Run: headless pygame with SDL's dummy video driver; simulated clock (each Clock.tick advances the game by its frame time, no real sleeping); random seed 0; keys injected as events and as key.get_pressed() state; no mouse input.
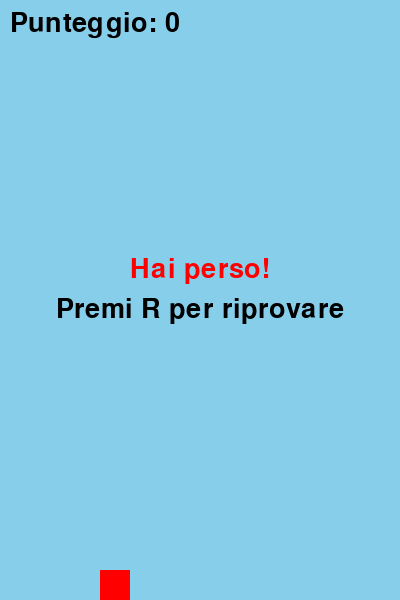
Frame 1 of 4 · flips 1–60 · no input
Frame 2 of 4 · flips 61–180 · tapped SPACE, RETURN · held RIGHT (→), D · screen unchanged from frame 1, image omitted
Frame 3 of 4 · flips 181–300 · held DOWN (↓), S · screen unchanged from frame 2, image omitted
Frame 4 of 4 · flips 301–420 · held LEFT (←), A, UP (↑), W · screen unchanged from frame 3, image omitted

The pygame program that drew these frames:

import pygame
import sys
import random
# Inizializza Pygame
pygame.init()
# Costanti schermo
LARGHEZZA = 400
ALTEZZA = 600
finestra = pygame.display.set_mode((LARGHEZZA, ALTEZZA))
pygame.display.set_caption("Gioco dell'Uccello - Completo")
 
# Colori
AZZURRO = (135, 206, 235)
VERDE = (0, 200, 0)
ROSSO = (255, 0, 0)
BIANCO = (255, 255, 255)
NERO = (0, 0, 0)
 
# Uccello (quadrato)
DIMENSIONE_UCCELLO = 30
uccello_x = 100
uccello_y = ALTEZZA // 2
velocità_y = 0
gravità = 0.3 
salto = -5
 
# Muri (rettangoli)
LARGHEZZA_MURO = 60
SPAZIO_VUOTO = 150
velocità_muri = 3
lista_muri = []
 
# justin
def crea_muro():
   altezza_superiore = random.randint(100, 300)
   x = LARGHEZZA + 100
   return [x, altezza_superiore]
 
# Timer per generare muri ogni tot tempo
AGGIUNGI_MURO = pygame.USEREVENT + 1
pygame.time.set_timer(AGGIUNGI_MURO, 1500)
# Font per punteggio
font = pygame.font.SysFont(None, 40)
punteggio = 0
# Clock
orologio = pygame.time.Clock()
FPS = 60
# Stato del gioco
in_esecuzione = True
in_pausa = False
 
def mostra_testo(testo, colore, y):
   superficie = font.render(testo, True, colore)
   rett = superficie.get_rect(center=(LARGHEZZA // 2, y))
   finestra.blit(superficie, rett)
# Gioco principale
while in_esecuzione:
   orologio.tick(FPS)
   for evento in pygame.event.get():
       if evento.type == pygame.QUIT:
           in_esecuzione = False
       if evento.type == pygame.KEYDOWN:
           if evento.key == pygame.K_SPACE and not in_pausa:
               velocità_y = salto
           if evento.key == pygame.K_r and in_pausa:
               # Resetta il gioco
               uccello_y = ALTEZZA // 2
               velocità_y = 0
               lista_muri.clear()
               punteggio = 0
               in_pausa = False
       if evento.type == AGGIUNGI_MURO and not in_pausa:
           lista_muri.append(crea_muro())
   if not in_pausa:
       # Movimento uccello
       velocità_y += gravità
       uccello_y += velocità_y
       # Movimento muri
       for muro in lista_muri:
           muro[0] -= velocità_muri
       # Rimuovi muri fuori dallo schermo
       lista_muri = [m for m in lista_muri if m[0] + LARGHEZZA_MURO > 0]
       # Controlla collisioni
       rett_uccello = pygame.Rect(uccello_x, uccello_y, DIMENSIONE_UCCELLO, DIMENSIONE_UCCELLO)
       for muro in lista_muri:
           x = muro[0]
           altezza_superiore = muro[1]
           rett_muro_sopra = pygame.Rect(x, 0, LARGHEZZA_MURO, altezza_superiore)
           rett_muro_sotto = pygame.Rect(x, altezza_superiore + SPAZIO_VUOTO, LARGHEZZA_MURO, ALTEZZA)
           if rett_uccello.colliderect(rett_muro_sopra) or rett_uccello.colliderect(rett_muro_sotto):
               in_pausa = True
       # Controlla se fuori dallo schermo
       if uccello_y < 0 or uccello_y + DIMENSIONE_UCCELLO > ALTEZZA:
           in_pausa = True
       # Aumenta punteggio
       for muro in lista_muri:
           if muro[0] + LARGHEZZA_MURO == uccello_x:
               punteggio += 1
   # Disegna sfondo
   finestra.fill(AZZURRO)
   # Disegna muri
   for muro in lista_muri:
       x = muro[0]
       altezza = muro[1]
       pygame.draw.rect(finestra, VERDE, (x, 0, LARGHEZZA_MURO, altezza))
       pygame.draw.rect(finestra, VERDE, (x, altezza + SPAZIO_VUOTO, LARGHEZZA_MURO, ALTEZZA - (altezza + SPAZIO_VUOTO)))
   # Disegna uccello
   pygame.draw.rect(finestra, ROSSO, (uccello_x, uccello_y, DIMENSIONE_UCCELLO, DIMENSIONE_UCCELLO))
   # Disegna punteggio
   testo_punti = font.render(f"Punteggio: {punteggio}", True, NERO)
   finestra.blit(testo_punti, (10, 10))
   # Se in pausa
   if in_pausa:
       mostra_testo("Hai perso!", ROSSO, ALTEZZA // 2 - 30)
       mostra_testo("Premi R per riprovare", NERO, ALTEZZA // 2 + 10)
   pygame.display.update()
pygame.quit()
sys.exit()
